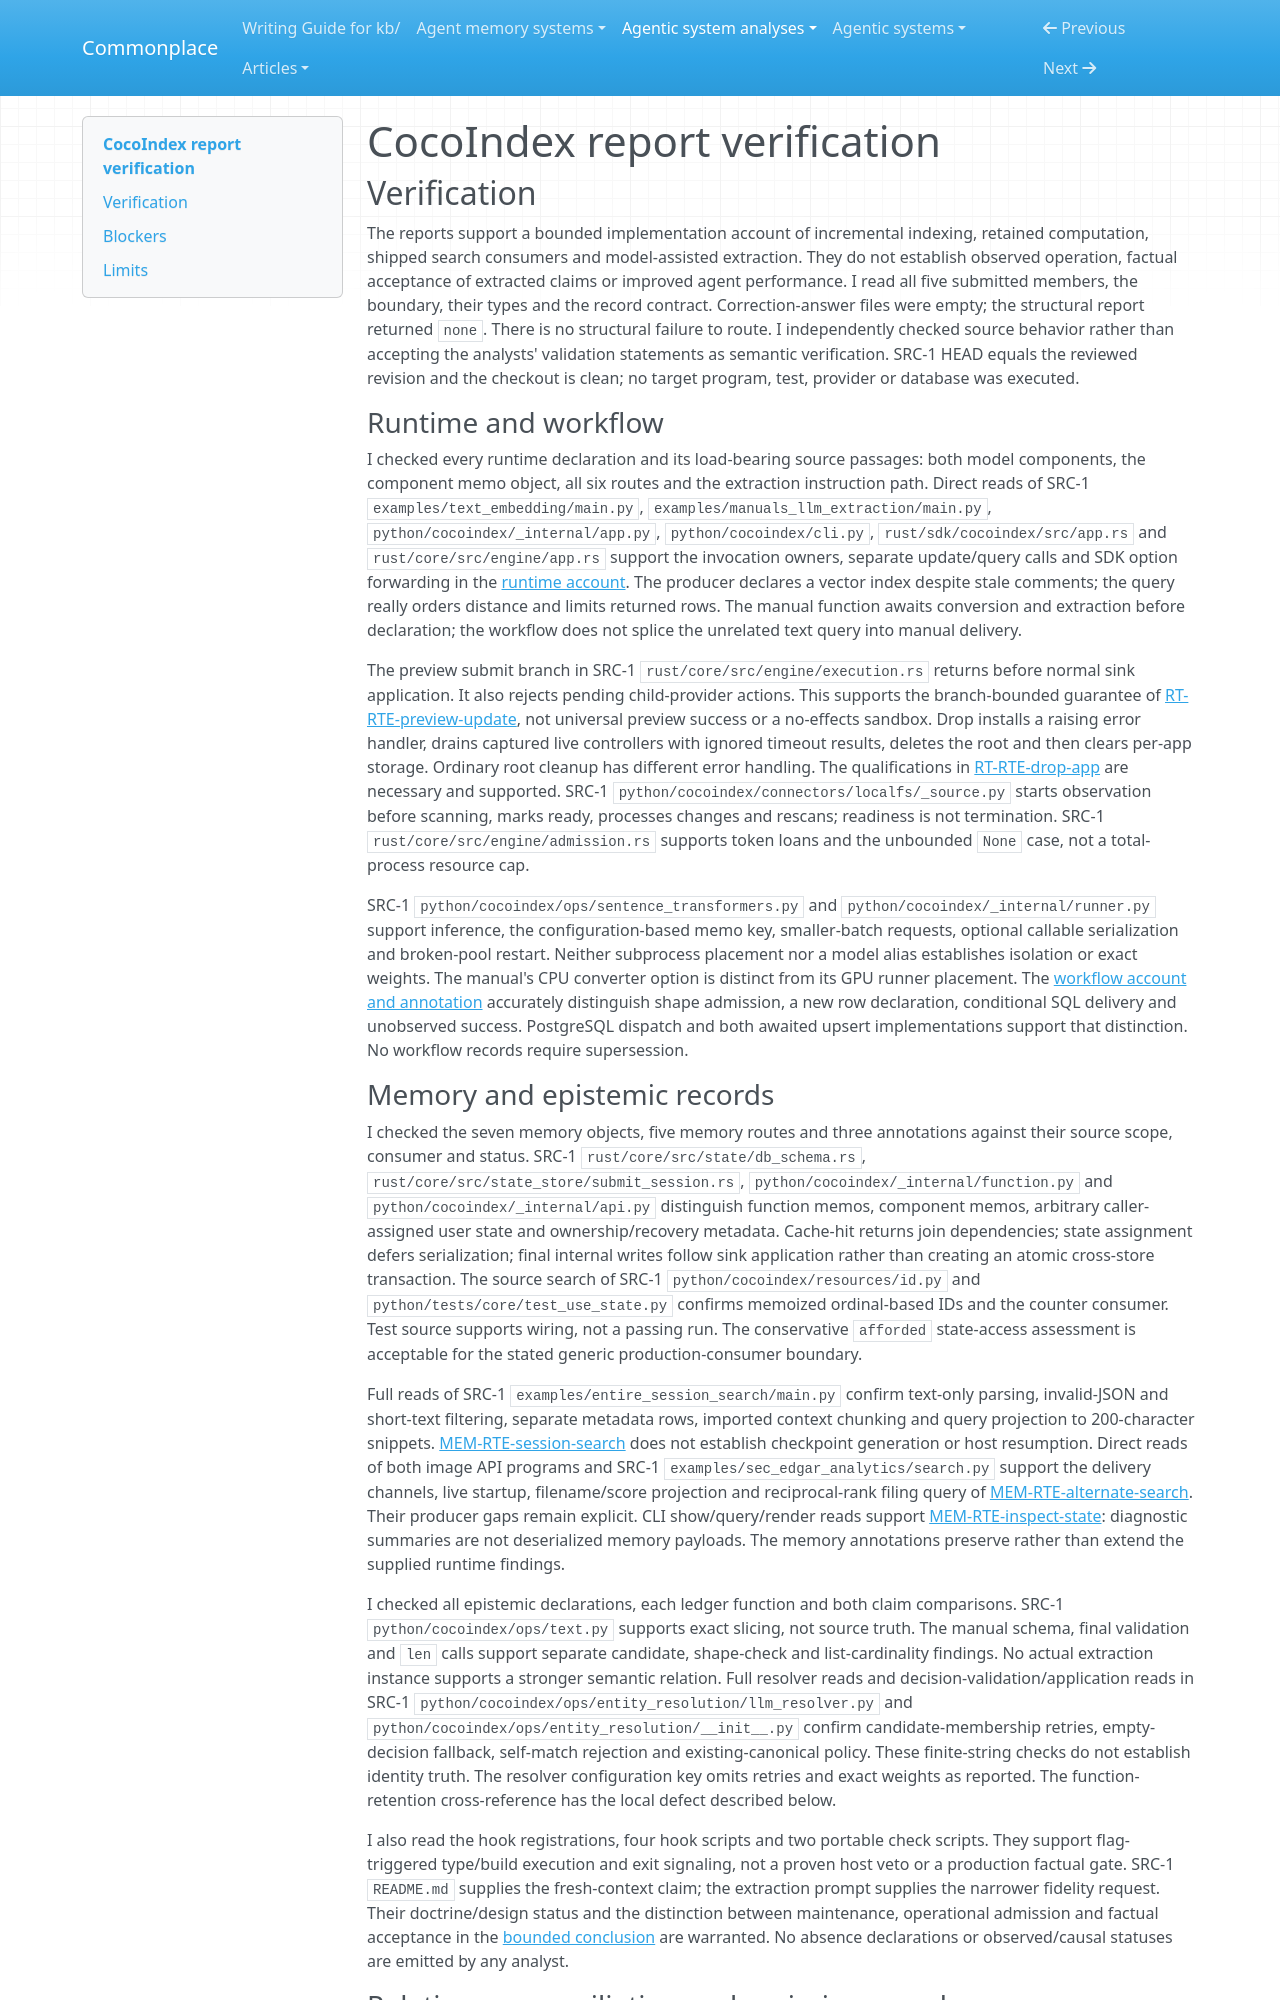

repository: zby/commonplace · page: agentic-system-analyses/retained/cocoindex-io--cocoindex/report-verification/index.html · generator: mkdocs

---
type: agentic-system-analyses/types/agentic-system-verification.md
description: "Independent verification of CocoIndex's runtime, memory, epistemic and workflow reports and reconciliation at the frozen repository revision."
run-id: AAS-2026-10-15-cocoindex-3514227a0537-01
reviewed-boundary: "1639793b3602408a9cb220728fb30e306d433473"
---

# CocoIndex report verification

## Verification

The reports support a bounded implementation account of incremental indexing, retained computation, shipped search consumers and model-assisted extraction. They do not establish observed operation, factual acceptance of extracted claims or improved agent performance. I read all five submitted members, the boundary, their types and the record contract. Correction-answer files were empty; the structural report returned `none`. There is no structural failure to route. I independently checked source behavior rather than accepting the analysts' validation statements as semantic verification. SRC-1 HEAD equals the reviewed revision and the checkout is clean; no target program, test, provider or database was executed.

### Runtime and workflow

I checked every runtime declaration and its load-bearing source passages: both model components, the component memo object, all six routes and the extraction instruction path. Direct reads of SRC-1 `examples/text_embedding/main.py`, `examples/manuals_llm_extraction/main.py`, `python/cocoindex/_internal/app.py`, `python/cocoindex/cli.py`, `rust/sdk/cocoindex/src/app.rs` and `rust/core/src/engine/app.rs` support the invocation owners, separate update/query calls and SDK option forwarding in the [runtime account](runtime.md#runtime-account). The producer declares a vector index despite stale comments; the query really orders distance and limits returned rows. The manual function awaits conversion and extraction before declaration; the workflow does not splice the unrelated text query into manual delivery.

The preview submit branch in SRC-1 `rust/core/src/engine/execution.rs` returns before normal sink application. It also rejects pending child-provider actions. This supports the branch-bounded guarantee of [RT-RTE-preview-update](runtime.md#rt-rte-preview-update), not universal preview success or a no-effects sandbox. Drop installs a raising error handler, drains captured live controllers with ignored timeout results, deletes the root and then clears per-app storage. Ordinary root cleanup has different error handling. The qualifications in [RT-RTE-drop-app](runtime.md#rt-rte-drop-app) are necessary and supported. SRC-1 `python/cocoindex/connectors/localfs/_source.py` starts observation before scanning, marks ready, processes changes and rescans; readiness is not termination. SRC-1 `rust/core/src/engine/admission.rs` supports token loans and the unbounded `None` case, not a total-process resource cap.

SRC-1 `python/cocoindex/ops/sentence_transformers.py` and `python/cocoindex/_internal/runner.py` support inference, the configuration-based memo key, smaller-batch requests, optional callable serialization and broken-pool restart. Neither subprocess placement nor a model alias establishes isolation or exact weights. The manual's CPU converter option is distinct from its GPU runner placement. The [workflow account and annotation](workflow.md#workflow-account) accurately distinguish shape admission, a new row declaration, conditional SQL delivery and unobserved success. PostgreSQL dispatch and both awaited upsert implementations support that distinction. No workflow records require supersession.

### Memory and epistemic records

I checked the seven memory objects, five memory routes and three annotations against their source scope, consumer and status. SRC-1 `rust/core/src/state/db_schema.rs`, `rust/core/src/state_store/submit_session.rs`, `python/cocoindex/_internal/function.py` and `python/cocoindex/_internal/api.py` distinguish function memos, component memos, arbitrary caller-assigned user state and ownership/recovery metadata. Cache-hit returns join dependencies; state assignment defers serialization; final internal writes follow sink application rather than creating an atomic cross-store transaction. The source search of SRC-1 `python/cocoindex/resources/id.py` and `python/tests/core/test_use_state.py` confirms memoized ordinal-based IDs and the counter consumer. Test source supports wiring, not a passing run. The conservative `afforded` state-access assessment is acceptable for the stated generic production-consumer boundary.

Full reads of SRC-1 `examples/entire_session_search/main.py` confirm text-only parsing, invalid-JSON and short-text filtering, separate metadata rows, imported context chunking and query projection to 200-character snippets. [MEM-RTE-session-search](memory.md#mem-rte-session-search) does not establish checkpoint generation or host resumption. Direct reads of both image API programs and SRC-1 `examples/sec_edgar_analytics/search.py` support the delivery channels, live startup, filename/score projection and reciprocal-rank filing query of [MEM-RTE-alternate-search](memory.md#mem-rte-alternate-search). Their producer gaps remain explicit. CLI show/query/render reads support [MEM-RTE-inspect-state](memory.md#mem-rte-inspect-state): diagnostic summaries are not deserialized memory payloads. The memory annotations preserve rather than extend the supplied runtime findings.

I checked all epistemic declarations, each ledger function and both claim comparisons. SRC-1 `python/cocoindex/ops/text.py` supports exact slicing, not source truth. The manual schema, final validation and `len` calls support separate candidate, shape-check and list-cardinality findings. No actual extraction instance supports a stronger semantic relation. Full resolver reads and decision-validation/application reads in SRC-1 `python/cocoindex/ops/entity_resolution/llm_resolver.py` and `python/cocoindex/ops/entity_resolution/__init__.py` confirm candidate-membership retries, empty-decision fallback, self-match rejection and existing-canonical policy. These finite-string checks do not establish identity truth. The resolver configuration key omits retries and exact weights as reported. The function-retention cross-reference has the local defect described below.

I also read the hook registrations, four hook scripts and two portable check scripts. They support flag-triggered type/build execution and exit signaling, not a proven host veto or a production factual gate. SRC-1 `README.md` supplies the fresh-context claim; the extraction prompt supplies the narrower fidelity request. Their doctrine/design status and the distinction between maintenance, operational admission and factual acceptance in the [bounded conclusion](epistemic.md#bounded-conclusion) are warranted. No absence declarations or observed/causal statuses are emitted by any analyst.
